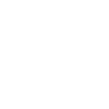
t = 0.00 s
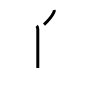
t = 2.00 s
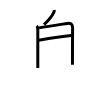
t = 4.00 s
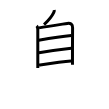
t = 6.00 s
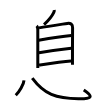
t = 8.00 s
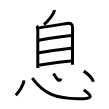
t = 10.00 s

The animated SVG that drew these frames (rendered in a browser with its animation timeline set to each time). Animation: 10 SMIL elements (animate=10); one cycle of 10.00 s.

<svg width="109px" height="109px" viewBox="0 0 px 109px" xmlns="http://www.w3.org/2000/svg" xmlns:xlink="http://www.w3.org/1999/xlink" xml:space="preserve" version="1.1"  baseProfile="full">
<path d="M54.25,10c0.13,0.85-0.12,1.71-0.56,2.63c-2,4.16-4.68,7.36-9.66,12.04" style="fill:none;stroke:black;stroke-width:3;opacity:0">
  <animate attributeType="CSS" attributeName="opacity" from="0" to="1" begin="0s" dur="1s" repeatCount="0" fill="freeze" />
</path>
<path d="M36.65,25.89c0.98,0.98,1.15,2.28,1.15,3.5c0,2.28,0,25.17,0,34.74c0,1.9,0,3.28,0,3.86" style="fill:none;stroke:black;stroke-width:3;opacity:0">
  <animate attributeType="CSS" attributeName="opacity" from="0" to="1" begin="1s" dur="1s" repeatCount="0" fill="freeze" />
</path>
<path d="M38.99,27.9c9.13-1.77,22.51-3.6,28.25-4.47c3.26-0.49,5.43,0.68,5.35,4.19c-0.1,4.7-0.12,23.31-0.12,32.75c0,1.93,0,3.47,0,4.42" style="fill:none;stroke:black;stroke-width:3;opacity:0">
  <animate attributeType="CSS" attributeName="opacity" from="0" to="1" begin="2s" dur="1s" repeatCount="0" fill="freeze" />
</path>
<path d="M38.69,40.23c10.56-1.73,22.56-3.6,32.67-4.66" style="fill:none;stroke:black;stroke-width:3;opacity:0">
  <animate attributeType="CSS" attributeName="opacity" from="0" to="1" begin="3s" dur="1s" repeatCount="0" fill="freeze" />
</path>
<path d="M38.95,52.79c9.8-1.67,21.05-3.29,32.27-4.52" style="fill:none;stroke:black;stroke-width:3;opacity:0">
  <animate attributeType="CSS" attributeName="opacity" from="0" to="1" begin="4s" dur="1s" repeatCount="0" fill="freeze" />
</path>
<path d="M39.01,65.04c8.49-1.17,22.87-3.17,32.02-4" style="fill:none;stroke:black;stroke-width:3;opacity:0">
  <animate attributeType="CSS" attributeName="opacity" from="0" to="1" begin="5s" dur="1s" repeatCount="0" fill="freeze" />
</path>
<path d="M23.99,80.4c-0.24,4.1-4.69,11.45-8.24,14.89" style="fill:none;stroke:black;stroke-width:3;opacity:0">
  <animate attributeType="CSS" attributeName="opacity" from="0" to="1" begin="6s" dur="1s" repeatCount="0" fill="freeze" />
</path>
<path d="M32.25,78.2C43.5,93.25,54.75,99.75,84,98.63c7.77-0.3,8.75-2.76-0.25-8.63" style="fill:none;stroke:black;stroke-width:3;opacity:0">
  <animate attributeType="CSS" attributeName="opacity" from="0" to="1" begin="7s" dur="1s" repeatCount="0" fill="freeze" />
</path>
<path d="M53.5,73.5c3.38,5.88,6.25,8.99,7.5,5.07" style="fill:none;stroke:black;stroke-width:3;opacity:0">
  <animate attributeType="CSS" attributeName="opacity" from="0" to="1" begin="8s" dur="1s" repeatCount="0" fill="freeze" />
</path>
<path d="M83.75,71.12c5.62,3.63,8.62,7.63,9.75,10.74" style="fill:none;stroke:black;stroke-width:3;opacity:0">
  <animate attributeType="CSS" attributeName="opacity" from="0" to="1" begin="9s" dur="1s" repeatCount="0" fill="freeze" />
</path>
</svg>
